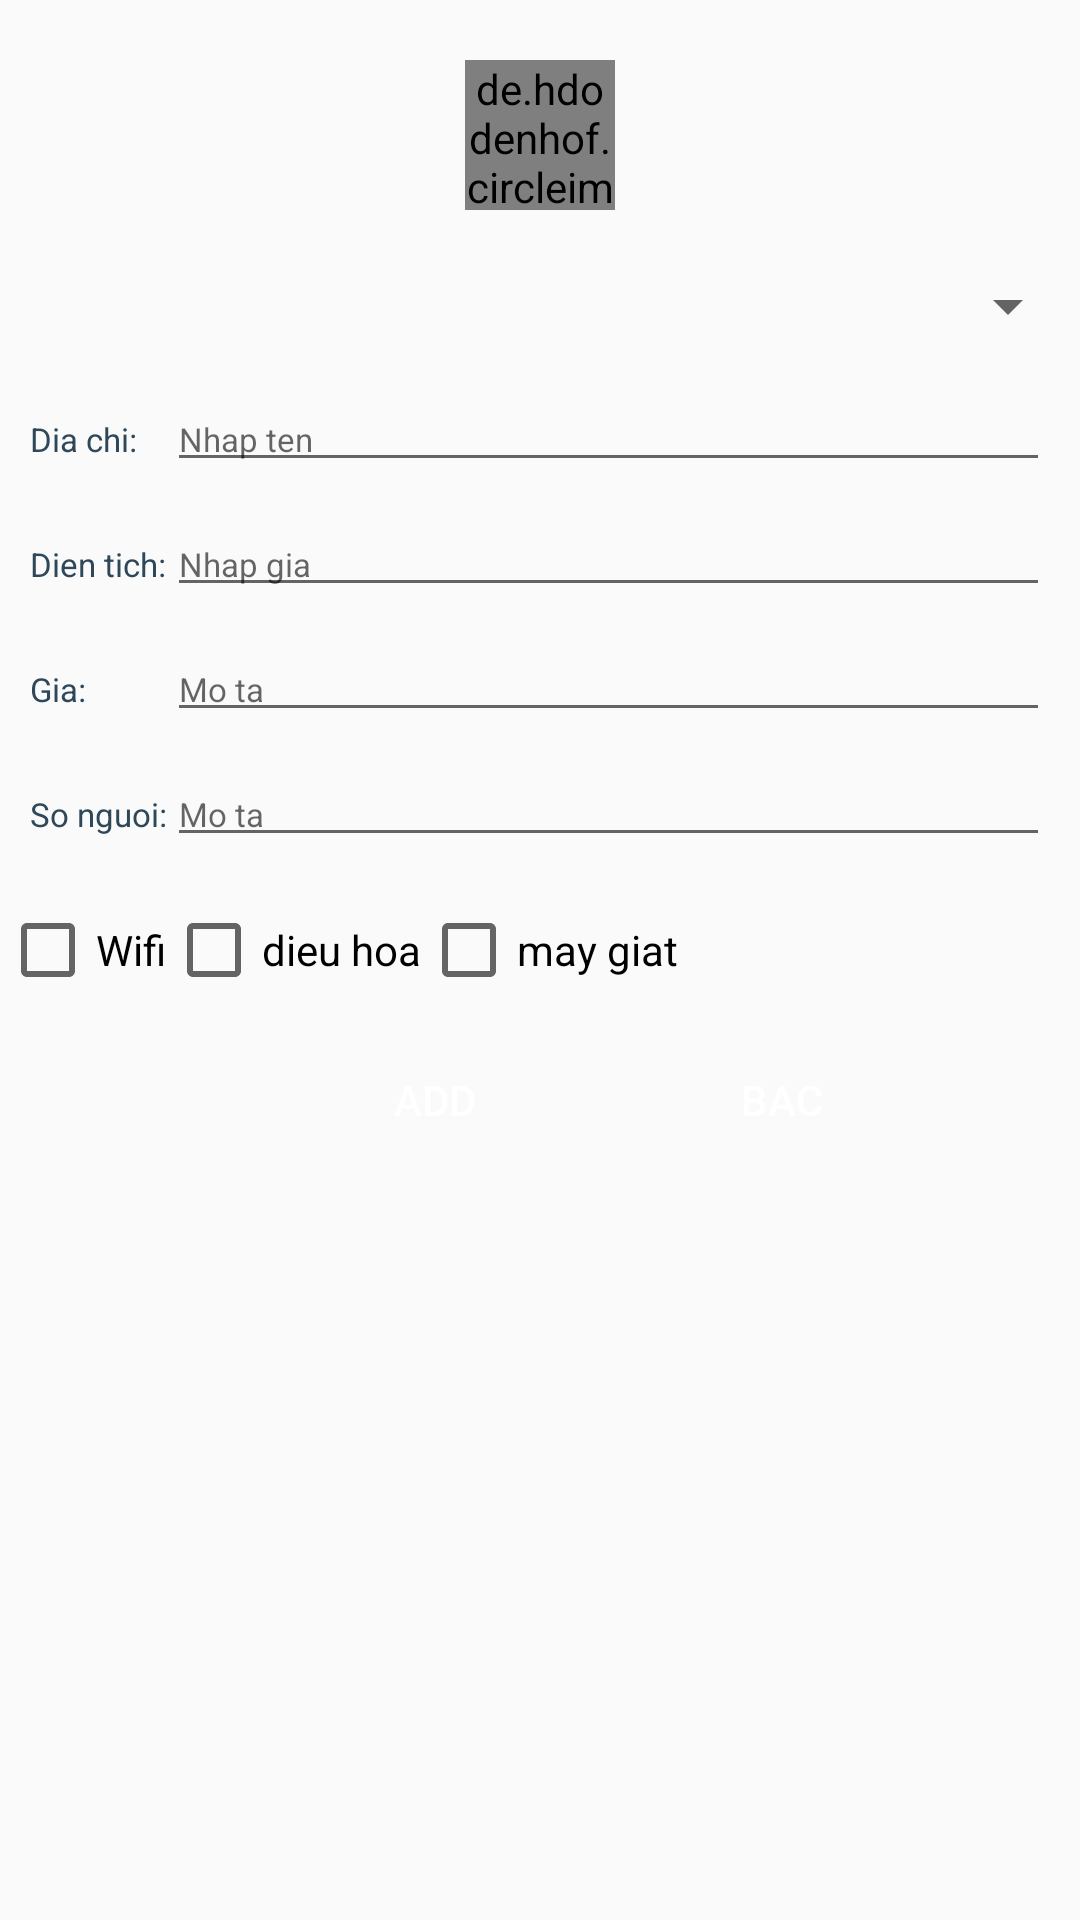

Layout XML and referenced resources for this Android screen:
<!-- AndroidManifest.xml: application theme Theme.Th2 -->
<!-- res/layout/activity_add.xml -->
<?xml version="1.0" encoding="utf-8"?>
<LinearLayout xmlns:android="http://schemas.android.com/apk/res/android"
    android:layout_width="match_parent"
    android:layout_height="match_parent"
    android:orientation="vertical">

    <de.hdodenhof.circleimageview.CircleImageView
        android:layout_marginVertical="20dp"
        android:layout_width="50dp"
        android:layout_height="50dp"
        android:layout_gravity="center"
        android:src="@drawable/icon_cat" />

    <Spinner
        android:id="@+id/spinner"
        android:layout_width="match_parent"
        android:layout_height="wrap_content" />

    <TableLayout
        android:layout_margin="10dp"
        android:stretchColumns="1"
        android:layout_width="match_parent"
        android:layout_height="wrap_content">

        <TableRow android:layout_marginVertical="5dp">
            <TextView
                android:text="Dia chi:"
                android:textColor="@color/grayBlue"
                android:textSize="11dp" />
            <EditText
                android:id="@+id/eName"
                android:hint="Nhap ten"
                android:textColor="@color/grayBlue"
                android:textSize="11dp" />
        </TableRow>
        <TableRow android:layout_marginVertical="5dp">
            <TextView
                android:text="Dien tich:"
                android:textColor="@color/grayBlue"
                android:textSize="11dp" />
            <EditText
                android:id="@+id/ePrice"
                android:hint="Nhap gia"
                android:textColor="@color/grayBlue"
                android:textSize="11dp" />
        </TableRow>
        <TableRow android:layout_marginVertical="5dp">
            <TextView
                android:text="Gia:"
                android:textColor="@color/grayBlue"
                android:textSize="11dp" />
            <EditText
                android:id="@+id/eDesc"
                android:hint="Mo ta"
                android:textColor="@color/grayBlue"
                android:textSize="11dp" />
        </TableRow>
        <TableRow android:layout_marginVertical="5dp">
            <TextView
                android:text="So nguoi:"
                android:textColor="@color/grayBlue"
                android:textSize="11dp" />
            <EditText
                android:id="@+id/eSoNg"
                android:hint="Mo ta"
                android:textColor="@color/grayBlue"
                android:textSize="11dp" />
        </TableRow>
    </TableLayout>
    <LinearLayout
        android:layout_marginBottom="10dp"
        android:orientation="horizontal"
        android:layout_width="wrap_content"
        android:layout_height="wrap_content">
        <CheckBox
            android:id="@+id/wifi"
            android:text="Wifi"
            android:layout_width="match_parent"
            android:layout_height="wrap_content"/>
        <CheckBox
            android:id="@+id/dh"
            android:text="dieu hoa"
            android:layout_width="match_parent"
            android:layout_height="wrap_content"/>
        <CheckBox
            android:id="@+id/mg"
            android:text="may giat"
            android:layout_width="match_parent"
            android:layout_height="wrap_content"/>
    </LinearLayout>

    <LinearLayout
        android:layout_marginHorizontal="85dp"
        android:orientation="horizontal"
        android:layout_width="match_parent"
        android:layout_height="wrap_content">

        <Button
            android:id="@+id/btnAdd"
            android:text="add"
            android:background="@drawable/tabbar"
            android:textColor="@color/white"
            android:layout_width="120dp"
            android:layout_height="wrap_content"/>

        <Button
            android:id="@+id/btnBack"
            android:text="BACK"
            android:background="@drawable/tabbar"
            android:textColor="@color/white"
            android:layout_width="120dp"
            android:layout_height="wrap_content"/>
    </LinearLayout>

</LinearLayout>
<!-- resources referenced by this layout -->
<resources>
  <color name="grayBlue">#2E4859</color>
  <color name="white">#FFFFFFFF</color>
  <!-- drawable icon_cat: png bitmap (drawable, 128686 bytes) -->
  <style name="Theme.Th2" parent="Theme.AppCompat.DayNight.DarkActionBar">
          
          <item name="colorPrimary">@color/purple_500</item>
          <item name="colorPrimaryVariant">@color/purple_700</item>
          <item name="colorOnPrimary">@color/white</item>
          
          <item name="colorSecondary">@color/teal_200</item>
          <item name="colorSecondaryVariant">@color/teal_700</item>
          <item name="colorOnSecondary">@color/black</item>
          
          <item name="android:statusBarColor">?attr/colorPrimaryVariant</item>
          
      </style>
  <color name="purple_500">#FF6200EE</color>
  <color name="purple_700">#FF3700B3</color>
  <color name="teal_200">#FF03DAC5</color>
  <color name="teal_700">#FF018786</color>
  <color name="black">#FF000000</color>
</resources>
